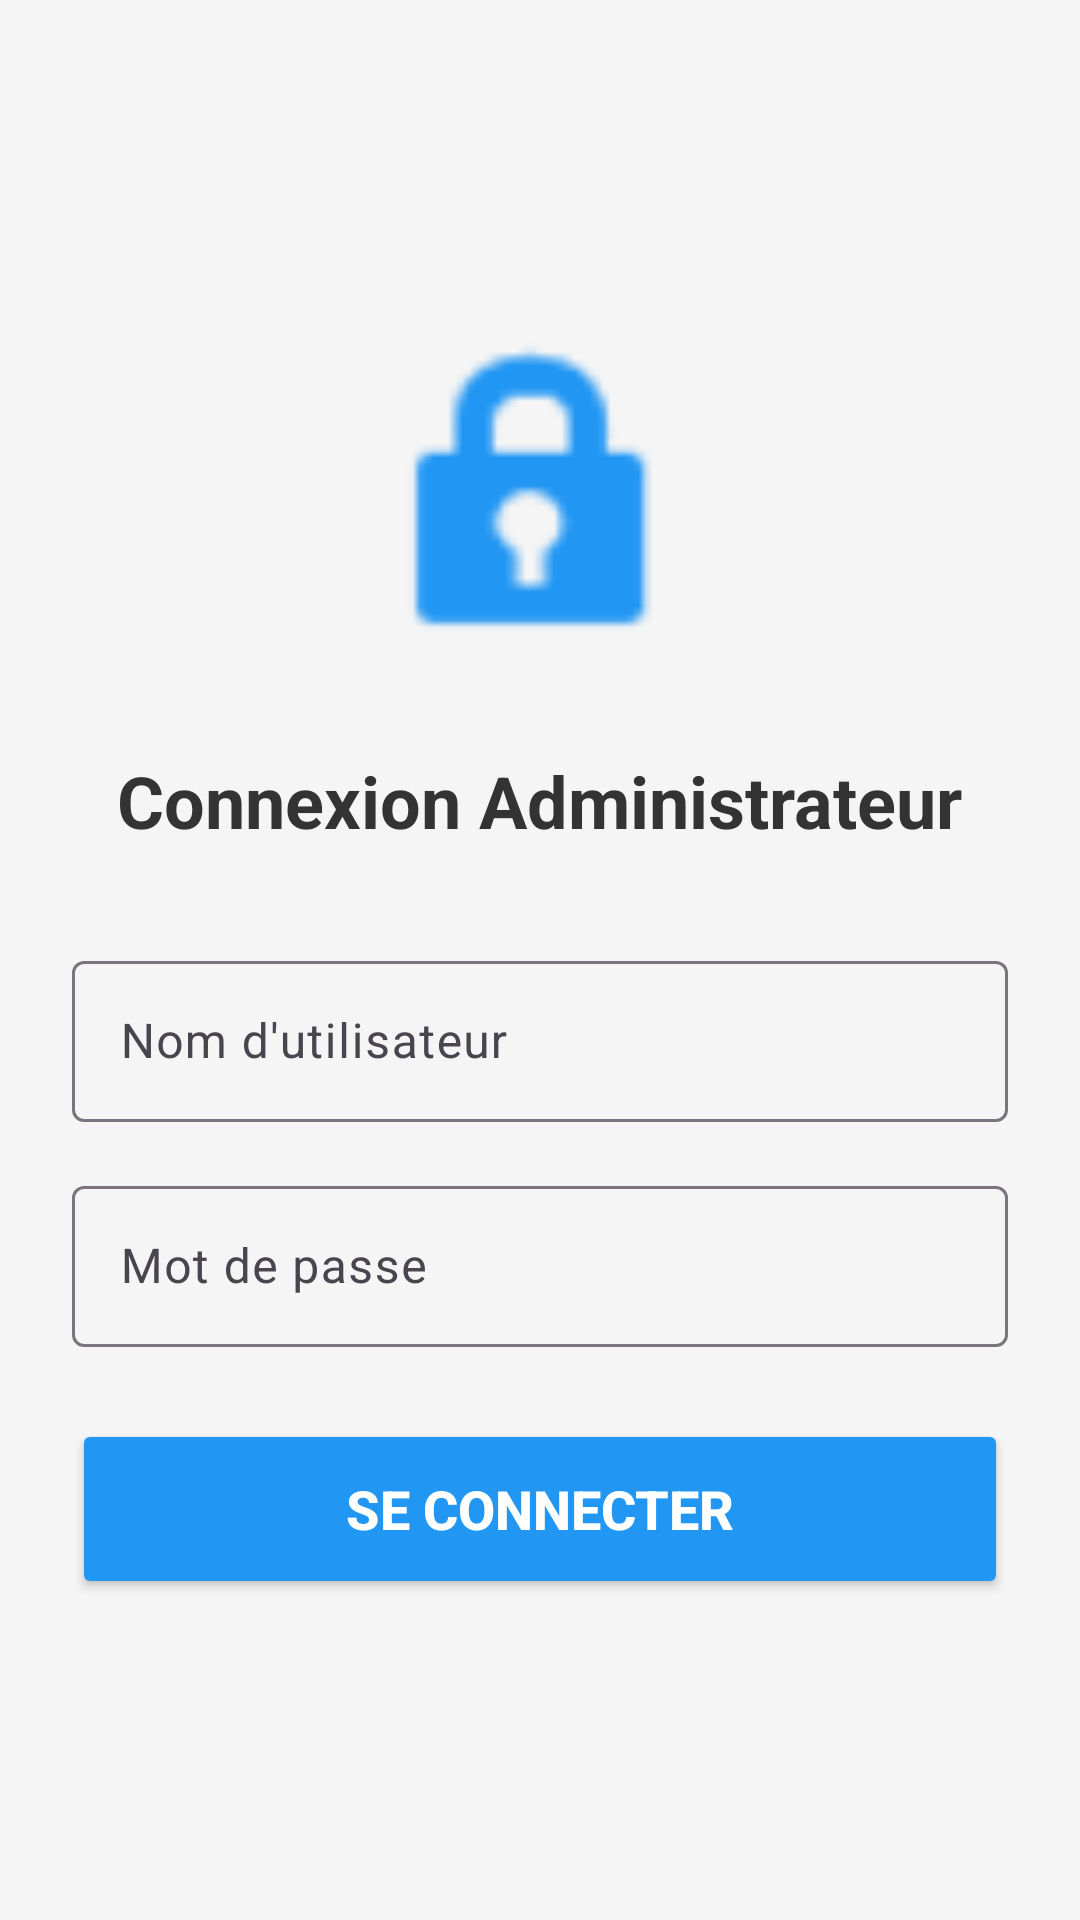

Android layout source for this screen:
<!-- AndroidManifest.xml: application theme Theme.TPG12L3INF2526 -->
<!-- res/layout/fragment_login_admin.xml -->
<?xml version="1.0" encoding="utf-8"?>
<LinearLayout xmlns:android="http://schemas.android.com/apk/res/android"
    xmlns:app="http://schemas.android.com/apk/res-auto"
    android:layout_width="match_parent"
    android:layout_height="match_parent"
    android:orientation="vertical"
    android:gravity="center"
    android:padding="24dp"
    android:background="#F5F5F5">

    <ImageView
        android:layout_width="120dp"
        android:layout_height="120dp"
        android:src="@android:drawable/ic_lock_idle_lock"
        android:layout_marginBottom="24dp"
        app:tint="#2196F3" />

    <TextView
        android:layout_width="wrap_content"
        android:layout_height="wrap_content"
        android:text="Connexion Administrateur"
        android:textSize="24sp"
        android:textStyle="bold"
        android:textColor="#333333"
        android:layout_marginBottom="32dp"/>

    <com.google.android.material.textfield.TextInputLayout
        android:layout_width="match_parent"
        android:layout_height="wrap_content"
        android:layout_marginBottom="16dp"
        android:hint="Nom d'utilisateur">

        <com.google.android.material.textfield.TextInputEditText
            android:id="@+id/et_username"
            android:layout_width="match_parent"
            android:layout_height="wrap_content"
            android:inputType="text"
            android:padding="16dp"/>
    </com.google.android.material.textfield.TextInputLayout>

    <com.google.android.material.textfield.TextInputLayout
        android:layout_width="match_parent"
        android:layout_height="wrap_content"
        android:layout_marginBottom="24dp"
        android:hint="Mot de passe">

        <com.google.android.material.textfield.TextInputEditText
            android:id="@+id/et_password"
            android:layout_width="match_parent"
            android:layout_height="wrap_content"
            android:inputType="textPassword"
            android:padding="16dp"/>
    </com.google.android.material.textfield.TextInputLayout>

    <Button
        android:id="@+id/btn_login"
        android:layout_width="match_parent"
        android:layout_height="60dp"
        android:text="Se connecter"
        android:textSize="18sp"
        android:textStyle="bold"
        android:backgroundTint="#2196F3"
        android:textColor="#FFFFFF"/>

    <ProgressBar
        android:id="@+id/progress_bar"
        android:layout_width="wrap_content"
        android:layout_height="wrap_content"
        android:layout_marginTop="16dp"
        android:visibility="gone"/>

</LinearLayout>
<!-- resources referenced by this layout -->
<resources>
  <style name="Theme.TPG12L3INF2526" parent="Base.Theme.TPG12L3INF2526" />
  <style name="Base.Theme.TPG12L3INF2526" parent="Theme.Material3.DayNight.NoActionBar">
          
          
      </style>
</resources>
